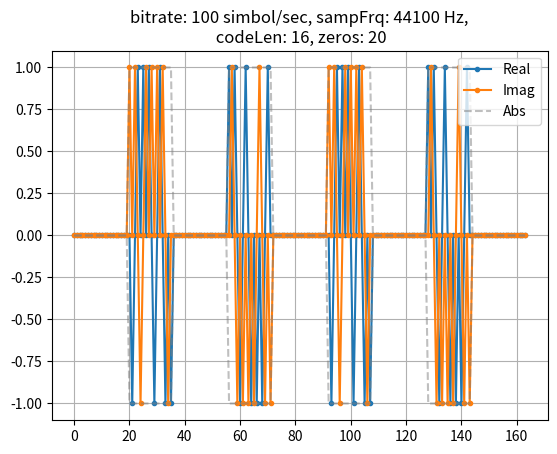

Generate this figure with matplotlib:
import matplotlib.pyplot as plt
import numpy as np
from scipy.io.wavfile import write


Nz=20      #kitöltőnullák
sr=100      #samprate
fs=44100    
f=1000      #modFrq
rep=2      #repeat

DEBUG=0 #debug mód

def comp2cf32(v):
    code=np.zeros(len(v)*2)
    code[::2]=np.real(v)
    code[1::2]=np.imag(v)
    out=code.astype('float32')
    return out

def compPlot(v,title,filename):
    plt.figure()
    plt.plot(np.real(v),'.-')
    plt.plot(np.imag(v),'.-')
    plt.plot(np.abs(v),'--', color='grey', alpha=0.5)
    plt.plot(-np.abs(v),'--', color='grey', alpha=0.5)
    plt.legend(["Real","Imag","Abs"])
    plt.title(title)
    plt.grid()
    plt.savefig(filename)
    plt.show()
    

def hex2bin(HEXcode):                                                   #"0x64C4646E"
    bincode=bin(int(HEXcode[2:], 16))[2:].zfill((len(HEXcode)-2)*4)     #"01100100110001000110010001101110"
    BINcode=np.array(list(map(int, bincode)))                           #[0 1 1 0 0 1 0 0 1 1 0 0 0 1 0 0 0 1 1 0 0 1 0 0 0 1 1 0 1 1 1 0]
    if DEBUG:
        print(HEXcode)
        print(bincode)
        print(BINcode)
    return BINcode

def bin2comp(codeRAW):                                          #np.array([0 1 1 0 0 1 0 0 1 1 0 0...
    code2digits=np.reshape(codeRAW, (int(len(codeRAW)/2), 2))   #[[0 1], [1 0], [0 1]...
    codedAng=code2digits[:,0]*2+code2digits[:,1]                #[1 2 1 0 3 0 1 0 1 2 1 0 1 2 3 2]
    cplxCode=np.exp(1j*2*np.pi*(codedAng/4+1/8))*np.sqrt(2)     #[-1.+1.j -1.-1.j -1.+1.j  1.+1.j  1.-1.j ...
    if DEBUG:
        print(codeRAW)
        print(code2digits)
        print(cplxCode)
    return cplxCode

def hex2comp(HEXcode):
    if DEBUG:
        print(HEXcode)
        print(bin2comp(hex2bin(HEXcode)))
    return bin2comp(hex2bin(HEXcode))

def inc(v, R):
    w=np.zeros(len(v)*R)*1j
    print(len(v)*R)
    for i in range(len(v)):
        for j in range(R):
            #print(i*R+j)
            #w[i*R+j]=v[i]
            w[i*R+j]=v[i]
    return(w)

def repeat(v,a):
    w=np.zeros(len(v)*a)*1j
    for i in range(a):
        w[(i*len(v)):((i+1)*len(v))]=np.array(v)
    return(w)

def upmix(v,f,fs):
    P=np.arange(len(v))*f/fs*2*np.pi
    mix=np.exp(1j*P)
    w=v*mix
    return(w)

def dec(v,a):
    w=v[::a]
    return(w)

def resa(v,fs,b):
    w=dec(inc(v,fs),b)
    return(w)



HEXcodePair=["0x64C4646E", "0x13B3B9B3"]
cplxCode1=np.round(hex2comp(HEXcodePair[0]))/(1+1j)
cplxCode2=np.round(hex2comp(HEXcodePair[1]))/(1+1j)

print(cplxCode1)


# code=[1,1,1,1,1,0,0,1,1,0,1,0,1]
# code1=np.array(code)*2-1
code110=np.concatenate([cplxCode1,np.zeros(Nz),cplxCode2])
out=comp2cf32(code110)
out.tofile("compCode.cf32")

code11=np.concatenate([code110,np.zeros(Nz)])
# code11=np.concatenate([cplxCode1,np.zeros(Nz),cplxCode2,np.zeros(Nz)])
print(code11)
code2=repeat(code11,rep)
code21=np.concatenate([np.zeros(Nz),code2])
#code3=resa(code21,fs,sr)
code3=inc(code21,int(fs/sr))
code4=upmix(code3,f,fs)


title=f'bitrate: {sr} simbol/sec, sampFrq: {fs} Hz,\n codeLen: {len(cplxCode2)}, zeros: {Nz}'
compPlot(code21,title,'code.png')
# plt.plot(code21,'.-')
# plt.plot(code21,'.-')
# plt.title(f'bitrate: {sr} simbol/sec, sampFrq: {fs} Hz,\n codeLen: {len(cplxCode2)}, zeros: {Nz}')
# plt.grid()
# plt.savefig('code.png')
# plt.show()


scaled = np.int16(code4 * 32767)
write('out.wav', fs, scaled)
